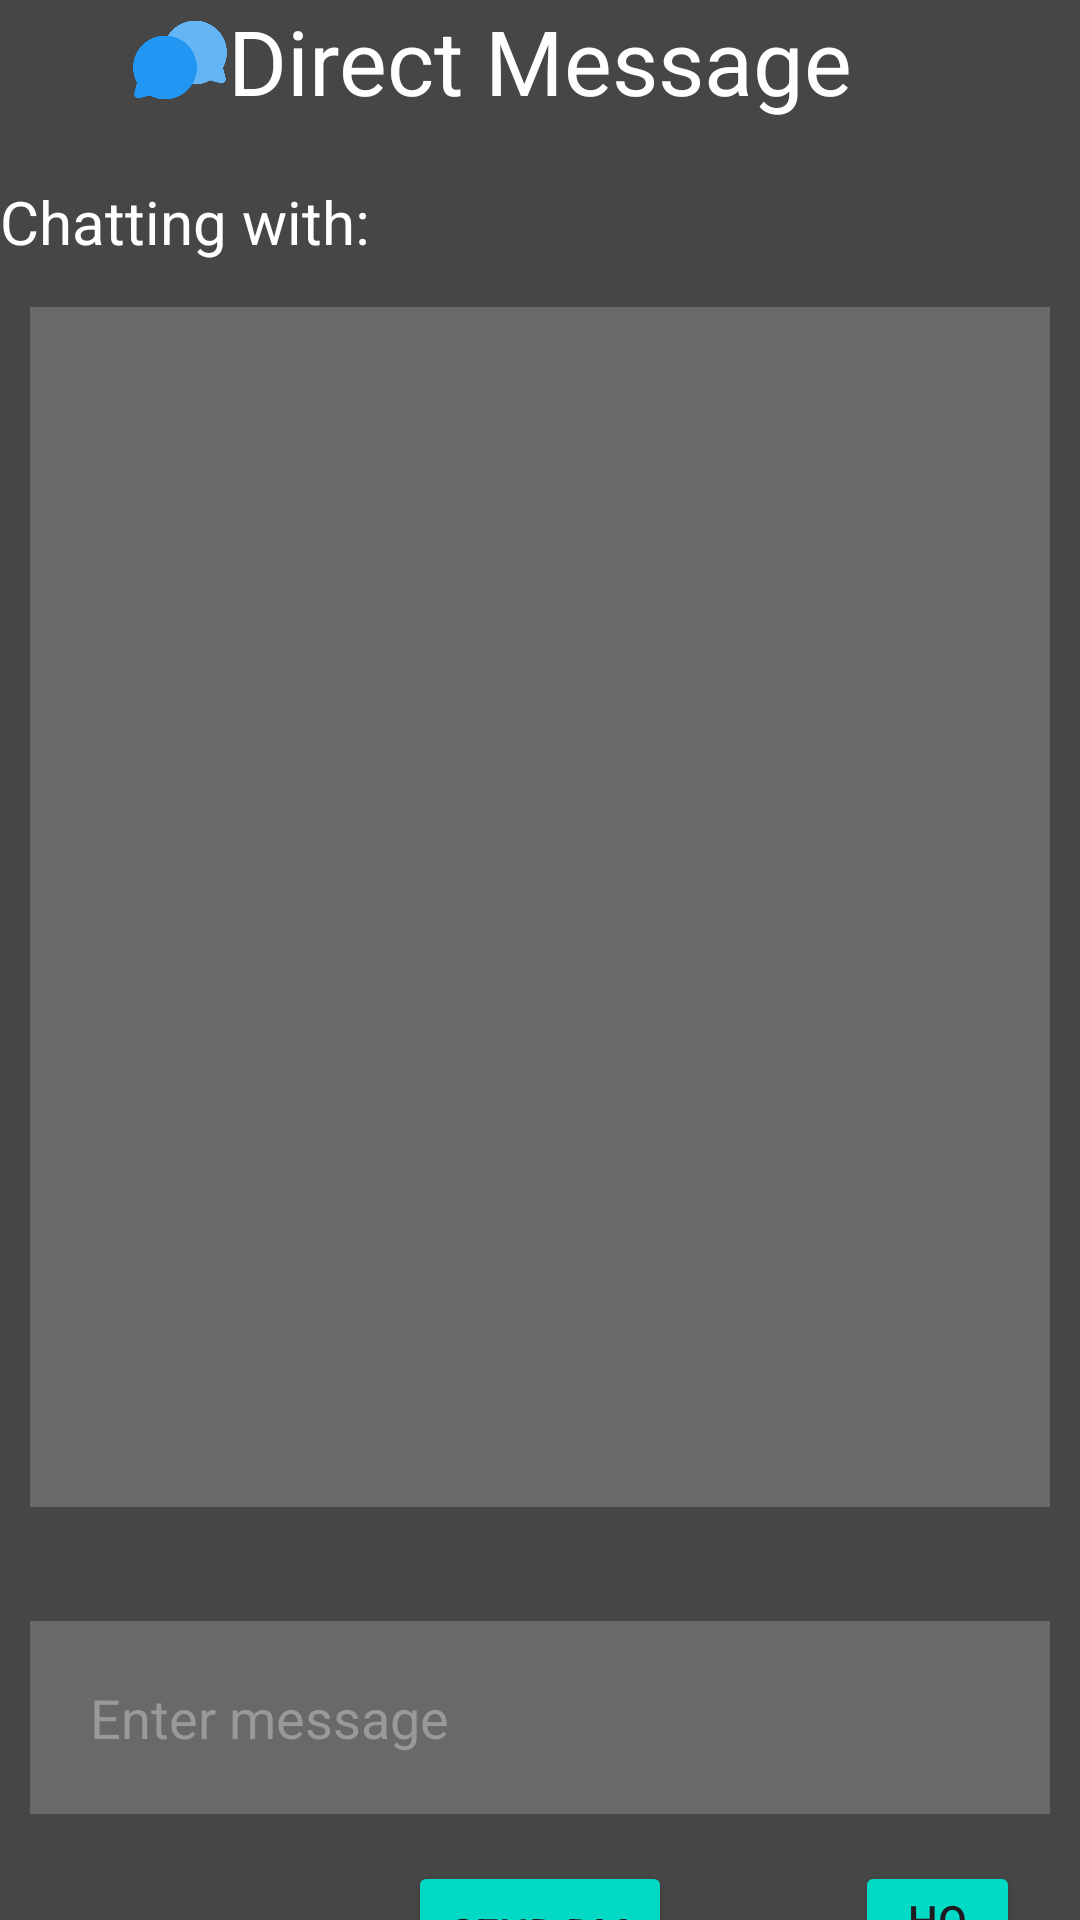

The Android layout XML behind this screen, and the referenced resources:
<!-- AndroidManifest.xml: application theme Theme.GymApp23 -->
<!-- res/layout/activity_direct_message.xml -->
<?xml version="1.0" encoding="utf-8"?>
<RelativeLayout xmlns:android="http://schemas.android.com/apk/res/android"
    xmlns:app="http://schemas.android.com/apk/res-auto"
    xmlns:tools="http://schemas.android.com/tools"
    android:layout_width="match_parent"
    android:layout_height="match_parent"
    android:background="@color/dark_gray"
    tools:context=".openUserDM">

    <TextView
        android:id="@+id/DirectMessageTxt"
        android:layout_width="match_parent"
        android:layout_height="wrap_content"
        android:text="Direct Message"
        android:textAlignment="center"
        android:textColor="@color/white"
        android:textSize="30dp" />

    <ImageView
        android:layout_width="100dp"
        android:layout_height="40dp"
        android:src="@drawable/group_chat"
        android:paddingLeft="20dp" />

    <TextView
        android:id="@+id/chattingWithTxt"
        android:layout_width="match_parent"
        android:layout_height="wrap_content"
        android:layout_below="@+id/DirectMessageTxt"
        android:layout_marginTop="20dp"
        android:text="Chatting with: "
        android:textColor="@color/white"
        android:textSize="20dp" />

    <ScrollView
        android:layout_width="match_parent"
        android:layout_height="400dp"
        android:layout_below="@id/chattingWithTxt"
        android:layout_marginStart="10dp"
        android:layout_marginTop="15dp"
        android:layout_marginEnd="10dp"
        android:layout_marginBottom="15dp"
        android:background="@color/transparent_white">

        <TextView
            android:id="@+id/messagesTxt_DM"
            android:layout_width="match_parent"
            android:layout_height="match_parent"
            android:layout_below="@+id/DirectMessageTxt"
            android:text=""
            android:textColor="@color/white"
            android:textSize="20dp" />

    </ScrollView>

    <EditText
        android:id="@+id/userMsgEtx"
        android:layout_width="match_parent"
        android:layout_height="wrap_content"
        android:layout_below="@id/DirectMessageTxt"
        android:layout_marginStart="10dp"
        android:layout_marginTop="500dp"
        android:layout_marginEnd="10dp"
        android:layout_marginBottom="10dp"
        android:background="@color/transparent_white"
        android:hint="Enter message"
        android:padding="20dp"
        android:textColor="@color/white"
        android:textColorHint="@color/light_gray" />

    <Button
        android:id="@+id/sendDMBtn"
        android:layout_width="wrap_content"
        android:layout_height="wrap_content"
        android:layout_below="@id/DirectMessageTxt"
        android:layout_centerHorizontal="true"
        android:layout_marginStart="20dp"
        android:layout_marginTop="580dp"
        android:layout_marginEnd="20dp"
        android:layout_marginBottom="20dp"
        android:backgroundTint="@color/teal_200"
        android:text="Send DM" />

    <Button
        android:id="@+id/dmToHomeBtn"
        android:layout_width="wrap_content"
        android:layout_height="wrap_content"
        android:layout_below="@id/DirectMessageTxt"
        android:layout_marginStart="285dp"
        android:layout_marginTop="580dp"
        android:layout_marginEnd="20dp"
        android:layout_marginBottom="20dp"
        android:backgroundTint="@color/teal_200"
        android:text="Home" />




</RelativeLayout>
<!-- resources referenced by this layout -->
<resources>
  <color name="dark_gray">#464646</color>
  <color name="light_gray">#999999</color>
  <color name="teal_200">#FF03DAC5</color>
  <color name="transparent_white">#30FFFFFF</color>
  <color name="white">#FFFFFFFF</color>
  <!-- drawable group_chat: png bitmap (drawable, 11949 bytes) -->
  <style name="Theme.GymApp23" parent="Base.Theme.GymApp23" />
  <style name="Base.Theme.GymApp23" parent="Theme.Material3.DayNight.NoActionBar">
          
          
      </style>
</resources>
